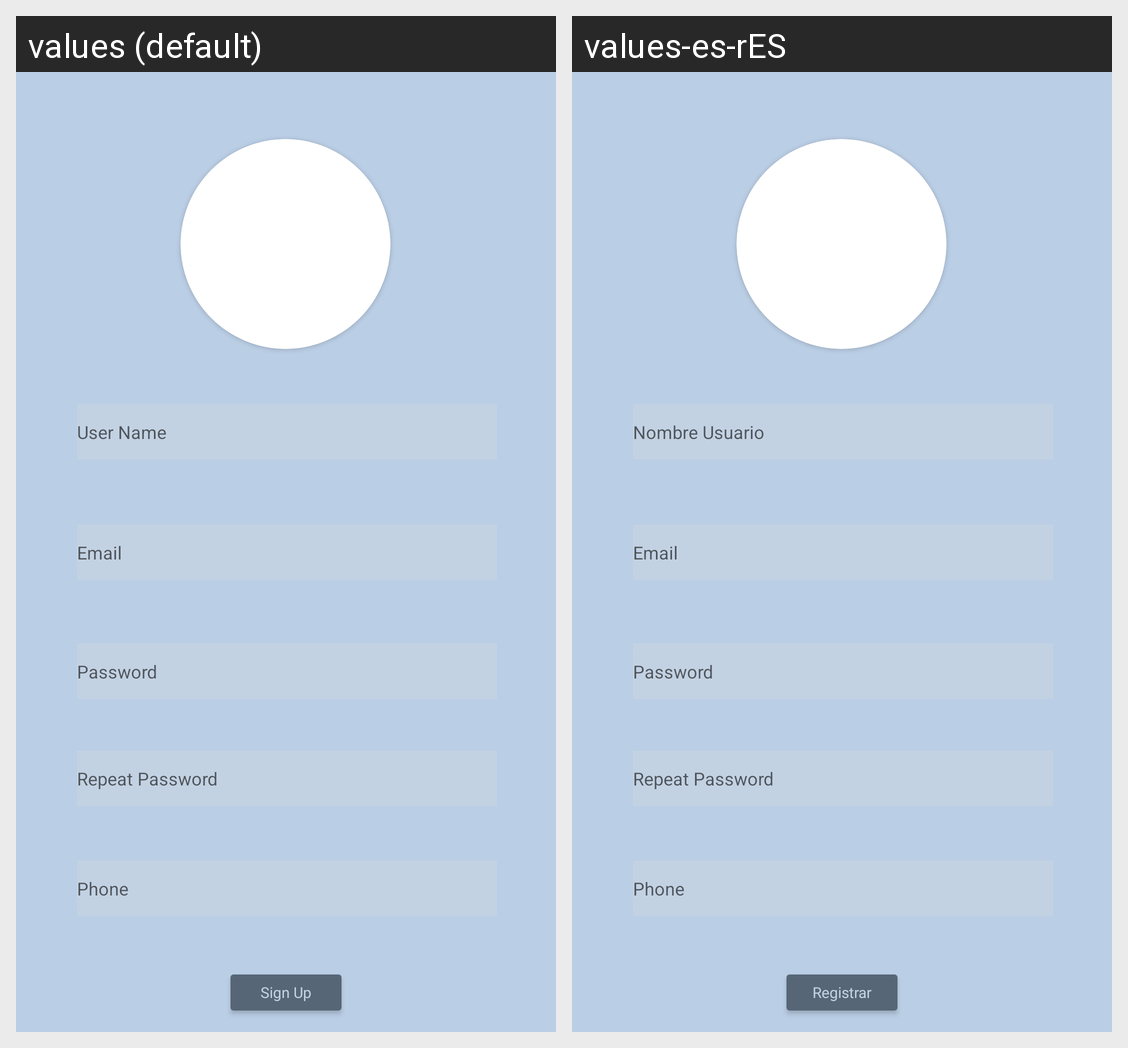

This grid shows one Android layout under two languages. Give, for every string resource on the screen, its name, the default text and each shown locale's text.
Android screen res/layout/activity_sign_up.xml rendered under 2 locales, left to right: values (default), values-es-rES. Device: Nexus 5 (rendered at 1080×1920; each locale shown at half size, 540×960, under a caption strip naming it); theme Theme.Ptoyecto_TFG.
Strings drawn on this screen, with the default value and each locale's value (text and hints the layout hard-codes, and strings that could not be matched under every locale, appear in the picture but are not listed):

email
  values: Email
  values-es-rES: Email  [not translated; the default value is used]

pwdRepeat
  values: Repeat Password
  values-es-rES: Repeat Password  [not translated; the default value is used]

userName
  values: User Name
  values-es-rES: Nombre Usuario

pwd
  values: Password
  values-es-rES: Password  [not translated; the default value is used]

phone
  values: Phone
  values-es-rES: Phone  [not translated; the default value is used]

signup
  values: Sign Up
  values-es-rES: Registrar
